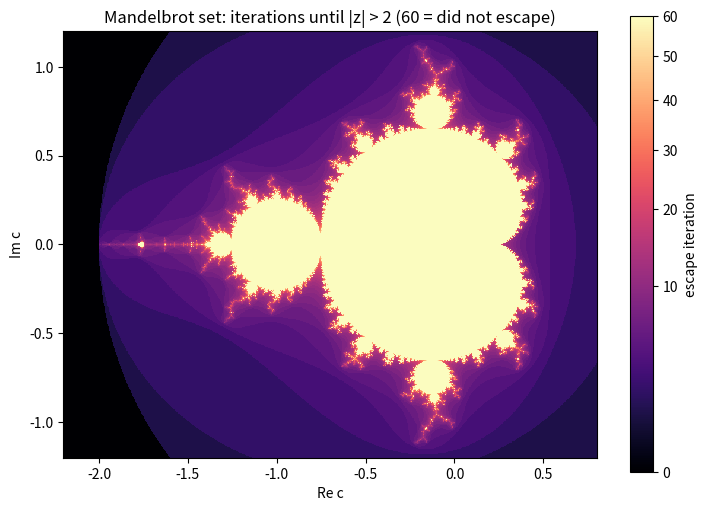

Recreate this plot in Python.
"""Escape-time picture of the Mandelbrot set, computed without a loop over
pixels: broadcasting builds the grid of c values and a boolean mask selects
the points that are still iterating."""

import numpy as np
import matplotlib.pyplot as plt
from matplotlib.colors import PowerNorm

re = np.linspace(-2.2, 0.8, 900)
im = np.linspace(-1.2, 1.2, 720)
c = re[np.newaxis, :] + 1j * im[:, np.newaxis]   # (720, 1) + (1, 900) -> (720, 900)

z = np.zeros_like(c)
escape = np.full(c.shape, 60)          # iteration at which |z| first exceeds 2
active = np.ones(c.shape, dtype=bool)  # points that have not escaped yet
for k in range(60):
    z[active] = z[active] ** 2 + c[active]
    escaped = active & (np.abs(z) > 2)
    escape[escaped] = k
    active &= ~escaped

fig, ax = plt.subplots(figsize=(7.5, 6))
img = ax.imshow(escape, extent=(re[0], re[-1], im[0], im[-1]), origin="lower",
                cmap="magma", norm=PowerNorm(0.5), interpolation="nearest")
ax.set_xlabel("Re c")
ax.set_ylabel("Im c")
ax.set_title("Mandelbrot set: iterations until |z| > 2 (60 = did not escape)")
fig.colorbar(img, ax=ax, shrink=0.8, label="escape iteration")
fig.tight_layout()
